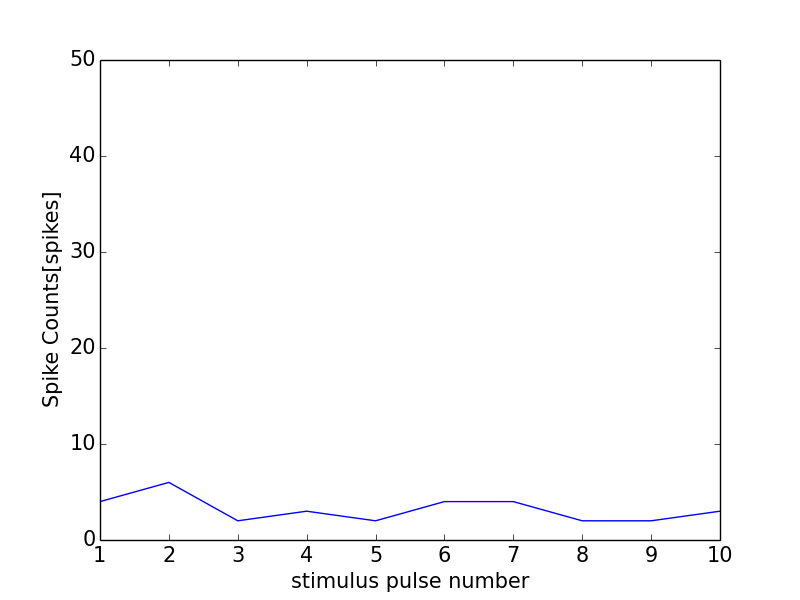

Data behind this chart, as committed beside it:
0, 0.0
0, 0
1, 4
2, 6
3, 2
4, 3
5, 2
6, 4
7, 4
8, 2
9, 2
10, 3
11, 0
